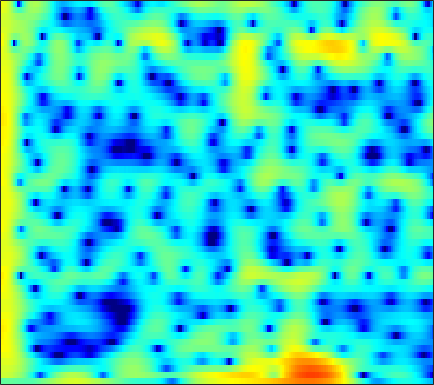

The file beside this chart, header and first rows:
-1.7051, -1.5875, -1.4821, -1.432, -1.4308, -1.4771, -1.5719, -1.6661, -1.8136, -1.9648, -2.1003, -2.1766, -2.2355, -2.2217, -2.1568, -1.996, -1.7615, -1.5372, -1.1792, -0.76716, -0.3109, 0.053503, 0.55472, 1.0639
3.514, 3.548, 3.516, 3.392, 3.235, 2.935, 2.527, 2.146, 1.531, 0.7803, -0.1193, -0.9079, -2.145, -3.65, -5.011, -7.257, -10.21, -13.01, -16.27, -14.33, -10.48, -8.133, -5.692, -3.811
3.845, 3.974, 4.041, 3.988, 3.869, 3.608, 3.23, 2.868, 2.282, 1.577, 0.7565, 0.07101, -0.9321, -2.014, -2.852, -3.959, -4.973, -5.611, -6.223, -6.518, -6.524, -6.392, -6.099, -5.741
4.165, 4.38, 4.526, 4.516, 4.408, 4.137, 3.724, 3.324, 2.682, 1.92, 1.058, 0.3563, -0.6388, -1.683, -2.488, -3.574, -4.665, -5.48, -6.554, -7.609, -8.657, -9.438, -10.48, -11.48
5.261, 5.408, 5.443, 5.291, 5.058, 4.586, 3.931, 3.322, 2.355, 1.218, -0.08521, -1.169, -2.746, -4.451, -5.786, -7.586, -9.306, -10.48, -11.85, -13.02, -14.14, -15.05, -16.52, -18.49
6.145, 6.167, 6.032, 5.701, 5.324, 4.644, 3.764, 2.959, 1.68, 0.1416, -1.703, -3.32, -5.86, -8.974, -11.87, -17.03, -25.81, -31.43, -22.51, -18.75, -17.02, -16.42, -16.22, -16.48
6.355, 6.278, 6.014, 5.566, 5.108, 4.335, 3.375, 2.532, 1.253, -0.192, -1.777, -3.035, -4.769, -6.519, -7.798, -9.367, -10.64, -11.33, -11.92, -12.27, -12.54, -12.77, -13.17, -13.7
6.638, 6.502, 6.153, 5.603, 5.056, 4.149, 3.044, 2.093, 0.6775, -0.882, -2.546, -3.828, -5.507, -7.037, -8.003, -8.995, -9.658, -9.995, -10.32, -10.6, -10.85, -11.02, -11.25, -11.52
6.987, 6.865, 6.507, 5.913, 5.308, 4.273, 2.958, 1.772, -0.1182, -2.424, -5.255, -7.823, -12.04, -17.09, -19.3, -17.23, -14.69, -13.44, -12.44, -11.9, -11.6, -11.47, -11.34, -11.23
6.527, 6.516, 6.295, 5.838, 5.335, 4.445, 3.29, 2.243, 0.5963, -1.331, -3.534, -5.343, -7.826, -9.941, -10.93, -11.49, -11.75, -12.02, -12.58, -13.46, -14.72, -15.83, -16.97, -16.88
5.451, 5.578, 5.55, 5.303, 4.984, 4.383, 3.596, 2.893, 1.827, 0.6363, -0.6473, -1.642, -2.956, -4.215, -5.141, -6.385, -7.655, -8.653, -10.15, -11.99, -14.36, -16.4, -18.76, -18.68
4.638, 4.82, 4.88, 4.746, 4.524, 4.083, 3.493, 2.961, 2.146, 1.231, 0.2567, -0.4938, -1.515, -2.554, -3.332, -4.328, -5.264, -5.957, -6.883, -7.754, -8.469, -8.89, -9.297, -9.493
4.674, 4.802, 4.806, 4.628, 4.379, 3.905, 3.278, 2.72, 1.87, 0.9255, -0.08974, -0.8854, -1.962, -2.992, -3.69, -4.501, -5.175, -5.577, -5.945, -6.157, -6.274, -6.339, -6.381, -6.386
5.425, 5.436, 5.282, 4.942, 4.569, 3.916, 3.09, 2.368, 1.27, 0.01594, -1.413, -2.59, -4.26, -5.992, -7.234, -8.555, -9.077, -8.86, -8.068, -7.141, -6.324, -5.808, -5.233, -4.773
6.106, 5.991, 5.639, 5.063, 4.489, 3.546, 2.425, 1.482, 0.1052, -1.405, -3.071, -4.482, -6.76, -9.895, -13.28, -21.09, -23.14, -15.94, -11.04, -8.222, -6.379, -5.337, -4.308, -3.654
6.488, 6.292, 5.744, 4.847, 3.939, 2.419, 0.5738, -0.96, -2.977, -4.571, -5.5, -5.899, -6.314, -6.713, -7.014, -7.343, -7.239, -6.772, -5.936, -5.111, -4.305, -3.771, -3.219, -2.838
6.862, 6.733, 6.189, 5.175, 4.06, 1.999, -0.9394, -4.027, -10.63, -25.46, -12.16, -8.398, -5.773, -4.376, -3.835, -3.457, -3.225, -3.176, -3.274, -3.418, -3.604, -3.853, -4.223, -4.416
5.944, 6.056, 5.865, 5.304, 4.642, 3.456, 2.009, 0.8253, -0.6679, -1.736, -2.265, -2.395, -2.389, -2.469, -2.653, -2.983, -3.457, -3.986, -4.793, -5.679, -6.91, -8.157, -10.32, -13.19
4.782, 5.075, 5.196, 5.038, 4.761, 4.209, 3.493, 2.884, 2.018, 1.117, 0.2, -0.4928, -1.498, -2.643, -3.565, -4.96, -6.554, -7.7, -9.062, -10.24, -11.1, -11.59, -12.64, -13.77
4.505, 4.788, 4.961, 4.913, 4.745, 4.367, 3.824, 3.328, 2.553, 1.644, 0.6105, -0.2812, -1.663, -3.287, -4.764, -7.277, -10.55, -13.92, -21.22, -23.71, -17.1, -14.23, -12, -10.64
4.495, 4.672, 4.733, 4.6, 4.382, 3.952, 3.387, 2.884, 2.128, 1.294, 0.3657, -0.3972, -1.504, -2.789, -3.889, -5.497, -7.374, -8.789, -10.21, -10.76, -10.07, -9.274, -8.154, -7.086
4.601, 4.647, 4.498, 4.123, 3.703, 2.981, 2.128, 1.442, 0.5412, -0.2643, -0.9318, -1.324, -1.776, -2.216, -2.529, -2.982, -3.467, -3.75, -4.075, -4.244, -4.198, -4.121, -3.958, -3.659
5.23, 5.135, 4.721, 3.97, 3.169, 1.762, -0.0399, -1.617, -3.8, -5.372, -5.491, -4.829, -3.732, -2.766, -2.231, -1.779, -1.478, -1.382, -1.361, -1.352, -1.427, -1.472, -1.505, -1.624
5.93, 5.766, 5.243, 4.33, 3.358, 1.598, -0.8579, -3.35, -8.053, -14, -11.31, -7.822, -4.823, -2.966, -2.084, -1.306, -0.8782, -0.7501, -0.7093, -0.8565, -1.126, -1.368, -1.745, -2.17
5.8, 5.695, 5.322, 4.671, 4.005, 2.897, 1.582, 0.5328, -0.7811, -1.773, -2.248, -2.32, -2.181, -1.979, -1.885, -1.804, -1.907, -2.054, -2.354, -2.883, -3.533, -4.223, -5.324, -6.516
5.457, 5.459, 5.28, 4.904, 4.497, 3.816, 3.008, 2.348, 1.429, 0.5157, -0.3655, -0.9943, -1.771, -2.533, -3.038, -3.673, -4.236, -4.589, -5.141, -5.734, -6.565, -7.445, -9.078, -11.47
5.317, 5.429, 5.402, 5.181, 4.893, 4.348, 3.638, 2.997, 2.008, 0.8612, -0.4542, -1.55, -3.203, -4.976, -6.337, -7.944, -8.772, -8.937, -8.674, -8.322, -8.323, -8.421, -9.076, -10.02
5.108, 5.35, 5.463, 5.335, 5.094, 4.583, 3.866, 3.2, 2.137, 0.8514, -0.7046, -2.132, -4.455, -7.624, -10.97, -18.69, -28.37, -17.32, -12.01, -9.55, -8.2, -7.726, -7.455, -7.604
4.768, 5.115, 5.275, 5.122, 4.822, 4.216, 3.415, 2.728, 1.704, 0.6039, -0.5891, -1.558, -2.958, -4.525, -5.655, -7.021, -7.504, -7.43, -6.682, -6.01, -5.413, -5.358, -5.346, -5.76
5.108, 5.346, 5.271, 4.786, 4.17, 3.064, 1.721, 0.6585, -0.6102, -1.494, -1.932, -2.026, -2.122, -2.163, -2.248, -2.3, -2.328, -2.281, -2.193, -2.151, -2.207, -2.34, -2.805, -3.566
6.015, 5.953, 5.471, 4.485, 3.374, 1.284, -1.717, -4.854, -10.55, -12.36, -7.907, -5.549, -3.547, -2.339, -1.779, -1.227, -0.9304, -0.7028, -0.5674, -0.4167, -0.4637, -0.4724, -0.8071, -1.287
6.091, 5.874, 5.263, 4.239, 3.184, 1.344, -0.9816, -2.966, -5.391, -6.418, -5.807, -5.057, -4.163, -3.643, -3.372, -3.214, -3.018, -2.883, -2.55, -2.151, -1.696, -1.479, -1.158, -1.076
5.906, 5.712, 5.22, 4.461, 3.735, 2.587, 1.308, 0.3108, -0.9418, -2.064, -3.027, -3.711, -4.622, -5.739, -6.639, -8.076, -9.075, -9.373, -8.443, -6.933, -5.215, -4.226, -3.026, -2.217
5.847, 5.705, 5.309, 4.699, 4.103, 3.162, 2.072, 1.185, -0.08236, -1.407, -2.821, -3.923, -5.615, -7.605, -9.583, -13.16, -19.89, -26.92, -16.75, -11.3, -7.909, -6.078, -4.348, -3.108
5.858, 5.741, 5.374, 4.769, 4.162, 3.158, 1.951, 0.9325, -0.553, -2.122, -3.707, -4.877, -6.305, -7.619, -8.451, -9.459, -9.927, -9.954, -9.098, -7.824, -6.34, -5.389, -4.13, -3.15
6.152, 6.062, 5.697, 5.036, 4.349, 3.162, 1.657, 0.31, -1.777, -4.187, -6.743, -8.508, -9.925, -10.02, -9.509, -8.655, -7.795, -7.147, -6.322, -5.467, -4.734, -4.146, -3.568, -3.017
6.503, 6.473, 6.144, 5.481, 4.758, 3.473, 1.788, 0.2274, -2.353, -5.725, -10.48, -16.12, -24.92, -15.32, -11.8, -8.983, -7.293, -6.319, -5.5, -4.862, -4.491, -4.236, -4.136, -4.086
6.465, 6.517, 6.271, 5.678, 5.006, 3.817, 2.312, 0.9801, -1, -3.153, -5.243, -6.563, -7.63, -7.737, -7.476, -6.782, -6.17, -5.808, -5.526, -5.571, -5.789, -6.296, -6.907, -7.771
6.528, 6.62, 6.414, 5.837, 5.171, 3.999, 2.524, 1.256, -0.5883, -2.457, -4.157, -5.138, -6.033, -6.359, -6.345, -6.184, -5.98, -6.001, -6.115, -6.629, -7.562, -8.664, -10.67, -13.7
7.029, 7.069, 6.793, 6.139, 5.394, 4.054, 2.288, 0.6668, -1.958, -5.144, -8.806, -11.14, -11.7, -10.11, -8.801, -7.642, -6.889, -6.718, -6.754, -7.166, -8.023, -8.953, -10.62, -12.82
7.22, 7.17, 6.818, 6.123, 5.371, 4.024, 2.25, 0.5985, -2.126, -5.617, -10.03, -13.16, -13.54, -11.12, -9.601, -8.417, -7.829, -7.608, -7.75, -8.016, -8.526, -8.948, -9.706, -10.6
6.823, 6.743, 6.406, 5.796, 5.158, 4.067, 2.705, 1.521, -0.2305, -2.075, -3.855, -5.012, -6.164, -6.981, -7.462, -8.03, -8.749, -9.264, -9.954, -10.57, -10.88, -10.9, -10.93, -10.86
6.336, 6.295, 6.039, 5.555, 5.043, 4.178, 3.126, 2.229, 0.9261, -0.4535, -1.861, -2.922, -4.339, -5.767, -6.928, -8.634, -10.64, -12.57, -15.35, -17.65, -17.2, -15.64, -13.42, -11.8
5.932, 5.963, 5.795, 5.394, 4.945, 4.164, 3.198, 2.368, 1.152, -0.1629, -1.522, -2.561, -3.986, -5.471, -6.626, -8.428, -10.63, -12.59, -16.1, -19.66, -18.55, -15.4, -12.48, -10.37
5.654, 5.752, 5.635, 5.238, 4.766, 3.913, 2.813, 1.852, 0.4184, -1.117, -2.658, -3.752, -5, -6.034, -6.706, -7.438, -8.126, -8.644, -9.081, -9.229, -8.891, -8.413, -7.402, -6.407
5.581, 5.706, 5.587, 5.138, 4.587, 3.552, 2.16, 0.8695, -1.207, -3.688, -6.484, -8.457, -10.09, -9.934, -9.273, -8.266, -7.397, -6.911, -6.306, -5.664, -5.016, -4.567, -3.866, -3.209
5.435, 5.555, 5.423, 4.957, 4.378, 3.278, 1.774, 0.3272, -2.115, -5.367, -9.966, -15.04, -21.16, -15.03, -11.9, -9.417, -7.797, -6.839, -5.846, -4.905, -4.014, -3.31, -2.544, -1.822
5.039, 5.156, 5.047, 4.641, 4.137, 3.21, 1.982, 0.8648, -0.8724, -2.828, -4.872, -6.259, -7.675, -8.383, -8.552, -8.639, -8.547, -8.232, -7.534, -6.523, -5.211, -4.247, -3.025, -1.991
4.756, 4.851, 4.735, 4.363, 3.929, 3.185, 2.272, 1.495, 0.3473, -0.8988, -2.215, -3.234, -4.694, -6.304, -7.654, -9.931, -12.94, -15.19, -14.92, -11.45, -7.919, -6.032, -3.998, -2.483
4.722, 4.689, 4.374, 3.797, 3.263, 2.465, 1.676, 1.129, 0.4539, -0.2422, -1.017, -1.721, -2.851, -4.337, -5.762, -8.087, -10.92, -12.86, -12.95, -10.26, -7.513, -5.484, -3.542, -2.085
5.138, 4.816, 3.952, 2.615, 1.359, -0.4059, -1.648, -1.871, -1.416, -0.7865, -0.4438, -0.4586, -0.8204, -1.517, -2.205, -3.304, -4.376, -4.902, -5.179, -4.908, -4.119, -3.39, -2.216, -1.123
6.013, 5.488, 4.192, 2.017, -0.4997, -6.107, -22.25, -11.52, -4.284, -1.163, 0.3647, 0.9028, 1.002, 0.5669, -0.04801, -1.187, -2.648, -3.935, -5.445, -6.114, -5.469, -4.607, -2.969, -1.481
5.593, 5.271, 4.481, 3.304, 2.239, 0.8139, -0.125, -0.2553, 0.1894, 0.8178, 1.256, 1.358, 1.14, 0.4711, -0.3684, -1.95, -4.274, -6.729, -12.13, -26.46, -15.3, -10.08, -6.425, -4.256
4.521, 4.44, 4.143, 3.69, 3.293, 2.766, 2.312, 2.055, 1.802, 1.605, 1.38, 1.134, 0.6631, -0.02856, -0.7073, -1.894, -3.349, -4.582, -6.141, -7.154, -7.173, -6.92, -6.261, -5.733
3.991, 4, 3.864, 3.591, 3.321, 2.913, 2.495, 2.196, 1.836, 1.523, 1.225, 0.9917, 0.629, 0.181, -0.2209, -0.8636, -1.598, -2.205, -2.993, -3.722, -4.377, -4.747, -5.312, -5.997
4.106, 4.096, 3.889, 3.483, 3.073, 2.432, 1.766, 1.308, 0.8431, 0.5861, 0.5162, 0.5433, 0.5911, 0.5744, 0.4774, 0.2531, -0.1183, -0.4614, -1.053, -1.768, -2.641, -3.305, -4.373, -5.636
4.833, 4.738, 4.311, 3.532, 2.704, 1.287, -0.4188, -1.709, -2.903, -2.871, -1.861, -0.9467, 0.1172, 0.8638, 1.207, 1.393, 1.302, 1.075, 0.5759, -0.1275, -1.016, -1.852, -3.107, -4.541
5.408, 5.266, 4.718, 3.708, 2.579, 0.4143, -2.928, -6.935, -19.07, -11.81, -5.058, -2.418, -0.2265, 1.075, 1.665, 2.027, 2.024, 1.79, 1.251, 0.4574, -0.5323, -1.488, -2.914, -4.532
